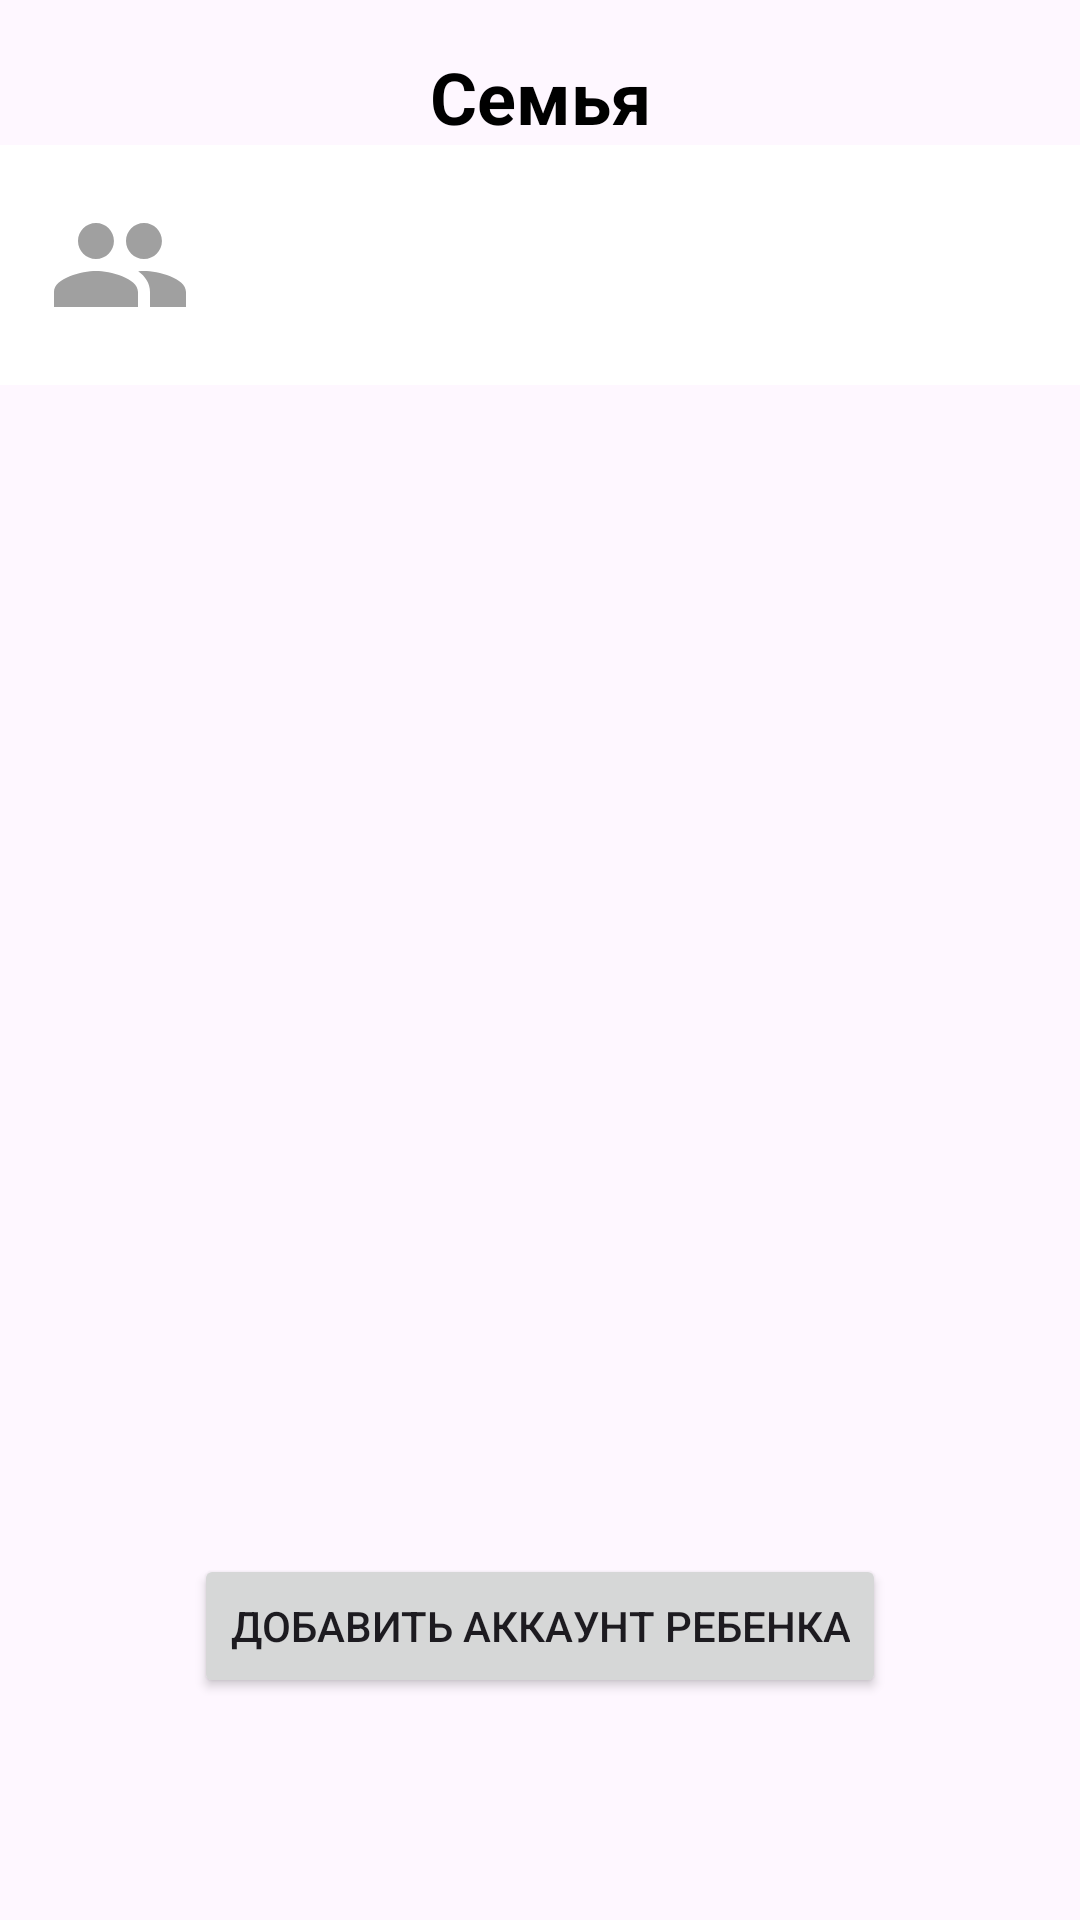

Android layout source for this screen:
<!-- AndroidManifest.xml: application theme Theme.KidDo -->
<!-- res/layout/fragment_account_switching.xml -->
<androidx.coordinatorlayout.widget.CoordinatorLayout
    xmlns:android="http://schemas.android.com/apk/res/android"
    xmlns:app="http://schemas.android.com/apk/res-auto"
    xmlns:tools="http://schemas.android.com/tools"
    android:layout_width="match_parent"
    android:layout_height="match_parent"
    tools:context=".ui.AccountSwitchingFragment">

    
    <androidx.constraintlayout.widget.ConstraintLayout
        android:layout_width="match_parent"
        android:layout_height="match_parent">

        
        <TextView
            android:id="@+id/tv_family_title"
            android:layout_width="wrap_content"
            android:layout_height="wrap_content"
            android:text="Семья"
            android:textSize="24sp"
            android:textStyle="bold"
            android:textColor="@android:color/black"
            app:layout_constraintTop_toTopOf="parent"
            app:layout_constraintStart_toStartOf="parent"
            app:layout_constraintEnd_toEndOf="parent"
            android:layout_marginTop="16dp" />

        
        <LinearLayout
            android:id="@+id/account_field"
            android:layout_width="match_parent"
            android:layout_height="wrap_content"
            android:orientation="horizontal"
            android:padding="16dp"
            android:background="@android:color/white"
            app:layout_constraintTop_toBottomOf="@id/tv_family_title"
            app:layout_constraintStart_toStartOf="parent"
            app:layout_constraintEnd_toEndOf="parent">

            
            <ImageView
                android:id="@+id/profile_image"
                android:layout_width="48dp"
                android:layout_height="48dp"
                android:src="@drawable/baseline_people_24"
                android:layout_gravity="center_vertical" />

            
            <LinearLayout
                android:layout_width="0dp"
                android:layout_height="wrap_content"
                android:orientation="vertical"
                android:layout_weight="1"
                android:layout_marginStart="16dp"
                android:layout_marginEnd="16dp">

                <TextView
                    android:id="@+id/tv_name"
                    android:layout_width="match_parent"
                    android:layout_height="wrap_content"
                    android:inputType="textPersonName" />

                <TextView
                    android:id="@+id/tv_role"
                    android:layout_width="match_parent"
                    android:layout_height="wrap_content"
                    android:inputType="text" />
            </LinearLayout>
        </LinearLayout>

        
        <androidx.recyclerview.widget.RecyclerView
            android:id="@+id/recycler_view"
            android:layout_width="0dp"
            android:layout_height="0dp"
            android:clipToPadding="false"
            app:layout_constraintBottom_toTopOf="@id/btn_add_account"
            app:layout_constraintEnd_toEndOf="parent"
            app:layout_constraintStart_toStartOf="parent"
            app:layout_constraintTop_toBottomOf="@id/account_field"
            tools:listitem="@layout/item_account" />



        
        <Button
            android:id="@+id/btn_add_account"
            android:layout_width="wrap_content"
            android:layout_height="wrap_content"
            android:text="Добавить аккаунт ребенка"
            android:layout_marginBottom="74dp"
            app:layout_constraintBottom_toBottomOf="parent"
            app:layout_constraintEnd_toEndOf="parent"
            app:layout_constraintStart_toStartOf="parent"
            />

    </androidx.constraintlayout.widget.ConstraintLayout>

    
    <LinearLayout
        android:id="@+id/bottom_sheet"
        android:layout_width="match_parent"
        android:layout_height="match_parent"
        android:background="@color/white"
        android:orientation="vertical"
        android:padding="16dp"
        app:behavior_hideable="true"
        app:behavior_peekHeight="0dp"

        app:layout_behavior="com.google.android.material.bottomsheet.BottomSheetBehavior">

        <EditText
            android:id="@+id/et_name"
            android:layout_width="match_parent"
            android:layout_height="wrap_content"
            android:hint="Введите имя"
            android:inputType="textPersonName"
            android:padding="12dp"
            android:background="@android:color/white"
            android:layout_marginBottom="16dp" />

        <EditText
            android:id="@+id/et_date_of_birth"
            android:layout_width="match_parent"
            android:layout_height="wrap_content"
            android:hint="Введите дату рождения"
            android:focusable="false"
            android:cursorVisible="false"
            android:padding="12dp"
            android:background="@android:color/white"
            android:layout_marginBottom="16dp" />

        
        <EditText
            android:id="@+id/et_email"
            android:layout_width="match_parent"
            android:layout_height="wrap_content"
            android:hint="Введите почту"
            android:inputType="textEmailAddress"
            android:padding="12dp"
            android:background="@android:color/white"
            android:layout_marginBottom="16dp" />

        
        <EditText
            android:id="@+id/et_password"
            android:layout_width="match_parent"
            android:layout_height="wrap_content"
            android:hint="Введите пароль"
            android:inputType="textPassword"
            android:padding="12dp"
            android:background="@android:color/white"
            android:layout_marginBottom="16dp" />

        <Button
            android:id="@+id/btn_create_account"
            android:layout_width="wrap_content"
            android:layout_height="wrap_content"
            android:layout_gravity="center"
            android:text="Создать" />
    </LinearLayout>
</androidx.coordinatorlayout.widget.CoordinatorLayout>
<!-- res/layout/item_account.xml (included above) -->
<?xml version="1.0" encoding="utf-8"?>
<LinearLayout xmlns:android="http://schemas.android.com/apk/res/android"
    android:layout_width="match_parent"
    android:layout_height="wrap_content"
    android:orientation="horizontal"
    android:padding="16dp"
    android:layout_margin="32dp"
    android:background="@android:color/white">

    
    <ImageView
        android:id="@+id/item_profile_image"
        android:layout_width="48dp"
        android:layout_height="48dp"
        android:src="@drawable/baseline_people_24"
         />

    
    <LinearLayout
        android:layout_width="0dp"
        android:layout_height="wrap_content"
        android:orientation="vertical"
        android:layout_weight="1"
        android:layout_marginStart="16dp">

        <TextView
            android:id="@+id/item_name"
            android:layout_width="match_parent"
            android:layout_height="wrap_content"
            android:text="Имя"
            android:textSize="16sp"
            android:textStyle="bold" />

        <TextView
            android:id="@+id/item_role"
            android:layout_width="match_parent"
            android:layout_height="wrap_content"
            android:text="Ребенок"
            android:textSize="14sp" />
    </LinearLayout>
</LinearLayout>
<!-- resources referenced by this layout -->
<resources>
  <!-- drawable baseline_people_24 (drawable) -->
  <vector xmlns:android="http://schemas.android.com/apk/res/android" android:height="24dp" android:tint="#A0A0A0" android:viewportHeight="24" android:viewportWidth="24" android:width="24dp">
        
      <path android:fillColor="@android:color/white" android:pathData="M16,11c1.66,0 2.99,-1.34 2.99,-3S17.66,5 16,5c-1.66,0 -3,1.34 -3,3s1.34,3 3,3zM8,11c1.66,0 2.99,-1.34 2.99,-3S9.66,5 8,5C6.34,5 5,6.34 5,8s1.34,3 3,3zM8,13c-2.33,0 -7,1.17 -7,3.5L1,19h14v-2.5c0,-2.33 -4.67,-3.5 -7,-3.5zM16,13c-0.29,0 -0.62,0.02 -0.97,0.05 1.16,0.84 1.97,1.97 1.97,3.45L17,19h6v-2.5c0,-2.33 -4.67,-3.5 -7,-3.5z"/>
      
  </vector>
  <style name="Theme.KidDo" parent="Base.Theme.KidDo" />
  <style name="Base.Theme.KidDo" parent="Theme.Material3.DayNight.NoActionBar">
          
          
      </style>
  <!-- not gathered from this repository: default colours our renderer supplied (Android Studio template values) -->
  <color name="white">#FFFFFFFF</color>
</resources>
